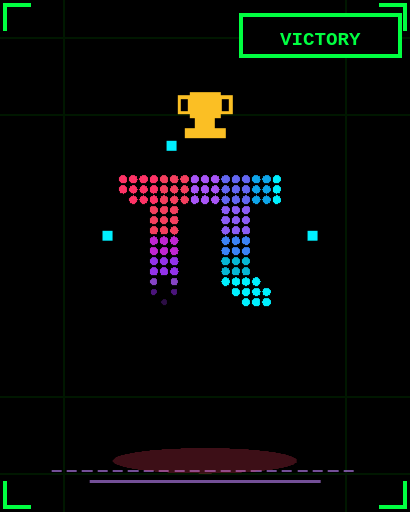
t = 0.00 s
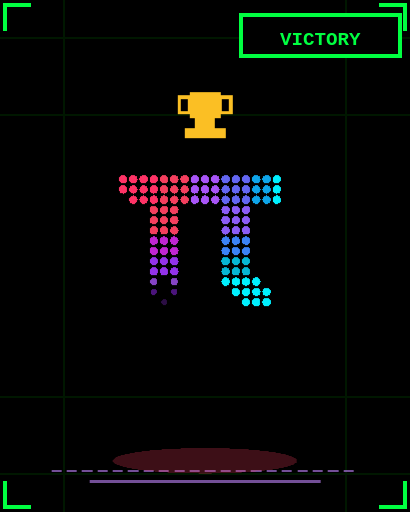
t = 0.80 s
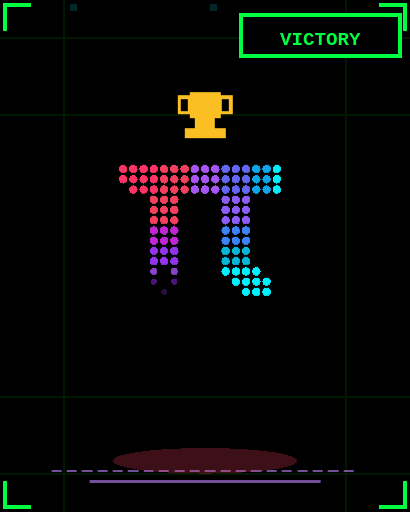
t = 1.00 s
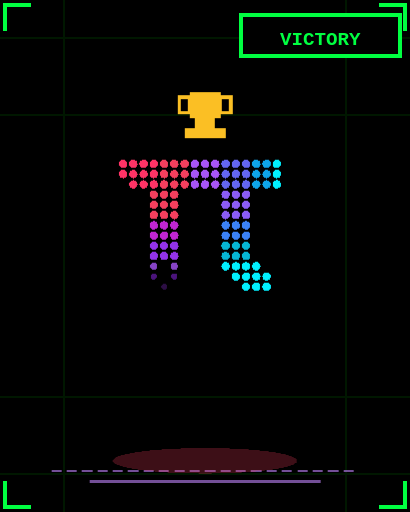
t = 1.20 s
t = 1.60 s: frame unchanged from t = 0.80 s, image omitted
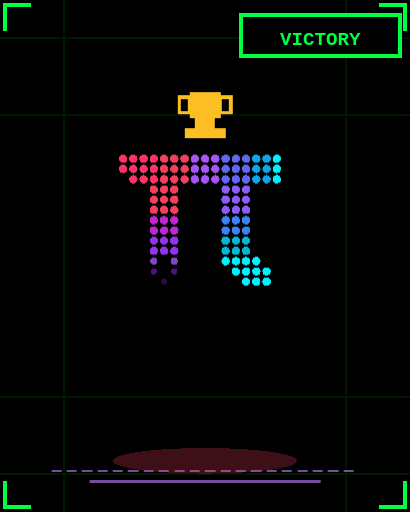
t = 2.00 s

The animated SVG that drew these frames (rendered in a browser with its animation timeline set to each time). Animation: 3 CSS @keyframes rules; one cycle of 2.40 s, repeats indefinitely.

<svg xmlns="http://www.w3.org/2000/svg" viewBox="0 0 160 200" width="100%" height="100%" preserveAspectRatio="none" shape-rendering="crispEdges">
  <defs>
    <linearGradient id="piCrossbarGrad" x1="0%" y1="0%" x2="100%" y2="0%">
      <stop offset="0%" stop-color="#ff3366"/>
      <stop offset="25%" stop-color="#f43f5e"/>
      <stop offset="55%" stop-color="#9333ea"/>
      <stop offset="85%" stop-color="#3b82f6"/>
      <stop offset="100%" stop-color="#00f0ff"/>
    </linearGradient>
    <linearGradient id="piLeftLegGrad" x1="0%" y1="0%" x2="0%" y2="100%">
      <stop offset="0%" stop-color="#f43f5e"/>
      <stop offset="45%" stop-color="#c026d3"/>
      <stop offset="85%" stop-color="#7e22ce"/>
      <stop offset="100%" stop-color="#4c1d95"/>
    </linearGradient>
    <linearGradient id="piRightLegGrad" x1="0%" y1="0%" x2="50%" y2="100%">
      <stop offset="0%" stop-color="#9333ea"/>
      <stop offset="35%" stop-color="#4f46e5"/>
      <stop offset="70%" stop-color="#0284c7"/>
      <stop offset="100%" stop-color="#00f0ff"/>
    </linearGradient>
    <pattern id="piHalftone" x="0" y="0" width="3" height="3" patternUnits="userSpaceOnUse">
      <rect width="3" height="3" fill="#2e1065"/>
      <rect x="0" y="0" width="1.2" height="1.2" fill="#c084fc"/>
      <rect x="1.5" y="1.5" width="1.2" height="1.2" fill="#e879f9"/>
    </pattern>
  </defs>

  <style>
    @keyframes victoryBounce { 0%, 100% { transform: translateY(0px); } 50% { transform: translateY(-8px); } }
    @keyframes sparkleFloat1 { 0% { opacity: 0; transform: translateY(10px) scale(0.6); } 50% { opacity: 1; transform: translateY(-40px) scale(1.1); } 100% { opacity: 0; transform: translateY(-70px) scale(0.6); } }
    @keyframes sparkleFloat2 { 0% { opacity: 0; transform: translateY(10px) scale(0.6); } 50% { opacity: 1; transform: translateY(-40px) scale(1.1); } 100% { opacity: 0; transform: translateY(-70px) scale(0.6); } }

    .mascot-victory { animation: victoryBounce 0.8s steps(4) infinite; transform-origin: 80px 100px; }
    .sparkle-1 { animation: sparkleFloat1 1.6s steps(6) infinite; }
    .sparkle-2 { animation: sparkleFloat2 1.6s steps(6) infinite 0.8s; }
  </style>

  <rect width="160" height="200" fill="#000000"/>

  <!-- Matrix Grid Texture -->
  <g stroke="#003b00" stroke-width="0.75" opacity="0.4">
    <line x1="0" y1="15" x2="160" y2="15"/><line x1="0" y1="45" x2="160" y2="45"/>
    <line x1="0" y1="155" x2="160" y2="155"/><line x1="0" y1="185" x2="160" y2="185"/>
    <line x1="25" y1="0" x2="25" y2="200"/><line x1="135" y1="0" x2="135" y2="200"/>
  </g>

  <!-- Corner Reticles -->
  <g stroke="#00ff41" stroke-width="1.5" fill="none">
    <path d="M2,12 L2,2 L12,2"/><path d="M158,12 L158,2 L148,2"/>
    <path d="M2,188 L2,198 L12,198"/><path d="M158,188 L158,198 L148,198"/>
  </g>

  <!-- Top-Right Combo HUD Badge -->
  <g transform="translate(94, 6)">
    <rect width="62" height="16" fill="#000000" stroke="#00ff41" stroke-width="1.5"/>
    <text x="31" y="11.5" font-family="'Fira Code', monospace" font-size="7.5" font-weight="900" fill="#00ff41" text-anchor="middle">VICTORY</text>
  </g>

  <!-- Confetti / Sparkles -->
  <g class="sparkle-1" fill="#facc15" transform="translate(0, 80)">
    <rect x="25" y="0" width="4" height="4"/><rect x="135" y="0" width="4" height="4"/><rect x="80" y="-30" width="5" height="5"/>
  </g>
  <g class="sparkle-2" fill="#00f0ff" transform="translate(0, 90)">
    <rect x="40" y="0" width="4" height="4"/><rect x="120" y="0" width="4" height="4"/><rect x="65" y="-35" width="4" height="4"/>
  </g>

  <!-- Victory Trophy Floating Over Head -->
  <g transform="translate(70, 36)" fill="#fbbf24">
    <rect x="4" y="0" width="12" height="10"/>
    <rect x="6" y="10" width="8" height="4"/>
    <rect x="2" y="14" width="16" height="4"/>
    <rect x="0" y="2" width="4" height="6" fill="none" stroke="#fbbf24" stroke-width="1.5"/>
    <rect x="16" y="2" width="4" height="6" fill="none" stroke="#fbbf24" stroke-width="1.5"/>
  </g>

  <!-- Ground Levitation Floor -->
  <g opacity="0.6" stroke="#c084fc" stroke-width="1">
    <line x1="20" y1="184" x2="140" y2="184" stroke-dasharray="4,2"/>
    <line x1="35" y1="188" x2="125" y2="188"/>
  </g>
  <ellipse cx="80" cy="180" rx="36" ry="5" fill="#f43f5e" opacity="0.25"/>



  <!-- Pure Dot-Matrix LED Pin Mascot Body (No Eyeballs) -->
  <g class="mascot-victory">
    <circle cx="48" cy="70" r="1.65" fill="#ff3366"/> <circle cx="48" cy="74" r="1.65" fill="#ff3366"/> <circle cx="52" cy="70" r="1.65" fill="#ff3366"/> <circle cx="52" cy="74" r="1.65" fill="#ff3366"/> <circle cx="52" cy="78" r="1.65" fill="#ff3366"/> <circle cx="56" cy="70" r="1.65" fill="#ff3366"/> <circle cx="56" cy="74" r="1.65" fill="#ff3366"/> <circle cx="56" cy="78" r="1.65" fill="#ff3366"/> <circle cx="60" cy="70" r="1.65" fill="#ff3366"/> <circle cx="60" cy="74" r="1.65" fill="#ff3366"/> <circle cx="60" cy="78" r="1.65" fill="#ff3366"/> <circle cx="64" cy="70" r="1.65" fill="#f43f5e"/> <circle cx="64" cy="74" r="1.65" fill="#f43f5e"/> <circle cx="64" cy="78" r="1.65" fill="#f43f5e"/> <circle cx="68" cy="70" r="1.65" fill="#f43f5e"/> <circle cx="68" cy="74" r="1.65" fill="#f43f5e"/> <circle cx="68" cy="78" r="1.65" fill="#f43f5e"/> <circle cx="72" cy="70" r="1.65" fill="#f43f5e"/> <circle cx="72" cy="74" r="1.65" fill="#f43f5e"/> <circle cx="72" cy="78" r="1.65" fill="#f43f5e"/> <circle cx="76" cy="70" r="1.65" fill="#a855f7"/> <circle cx="76" cy="74" r="1.65" fill="#a855f7"/> <circle cx="76" cy="78" r="1.65" fill="#a855f7"/> <circle cx="80" cy="70" r="1.65" fill="#a855f7"/> <circle cx="80" cy="74" r="1.65" fill="#a855f7"/> <circle cx="80" cy="78" r="1.65" fill="#a855f7"/> <circle cx="84" cy="70" r="1.65" fill="#a855f7"/> <circle cx="84" cy="74" r="1.65" fill="#a855f7"/> <circle cx="84" cy="78" r="1.65" fill="#a855f7"/> <circle cx="88" cy="70" r="1.65" fill="#6366f1"/> <circle cx="88" cy="74" r="1.65" fill="#6366f1"/> <circle cx="88" cy="78" r="1.65" fill="#6366f1"/> <circle cx="92" cy="70" r="1.65" fill="#6366f1"/> <circle cx="92" cy="74" r="1.65" fill="#6366f1"/> <circle cx="92" cy="78" r="1.65" fill="#6366f1"/> <circle cx="96" cy="70" r="1.65" fill="#6366f1"/> <circle cx="96" cy="74" r="1.65" fill="#6366f1"/> <circle cx="96" cy="78" r="1.65" fill="#6366f1"/> <circle cx="100" cy="70" r="1.65" fill="#0ea5e9"/> <circle cx="100" cy="74" r="1.65" fill="#0ea5e9"/> <circle cx="100" cy="78" r="1.65" fill="#0ea5e9"/> <circle cx="104" cy="70" r="1.65" fill="#0ea5e9"/> <circle cx="104" cy="74" r="1.65" fill="#0ea5e9"/> <circle cx="104" cy="78" r="1.65" fill="#0ea5e9"/> <circle cx="108" cy="70" r="1.65" fill="#00f0ff"/> <circle cx="108" cy="74" r="1.65" fill="#00f0ff"/> <circle cx="108" cy="78" r="1.65" fill="#00f0ff"/> <circle cx="60" cy="82" r="1.65" fill="#f43f5e"/> <circle cx="64" cy="82" r="1.65" fill="#f43f5e"/> <circle cx="68" cy="82" r="1.65" fill="#f43f5e"/> <circle cx="60" cy="86" r="1.65" fill="#f43f5e"/> <circle cx="64" cy="86" r="1.65" fill="#f43f5e"/> <circle cx="68" cy="86" r="1.65" fill="#f43f5e"/> <circle cx="60" cy="90" r="1.65" fill="#f43f5e"/> <circle cx="64" cy="90" r="1.65" fill="#f43f5e"/> <circle cx="68" cy="90" r="1.65" fill="#f43f5e"/> <circle cx="60" cy="94" r="1.65" fill="#c026d3"/> <circle cx="64" cy="94" r="1.65" fill="#c026d3"/> <circle cx="68" cy="94" r="1.65" fill="#c026d3"/> <circle cx="60" cy="98" r="1.65" fill="#c026d3"/> <circle cx="64" cy="98" r="1.65" fill="#c026d3"/> <circle cx="68" cy="98" r="1.65" fill="#c026d3"/> <circle cx="60" cy="102" r="1.65" fill="#9333ea"/> <circle cx="64" cy="102" r="1.65" fill="#9333ea"/> <circle cx="68" cy="102" r="1.65" fill="#9333ea"/> <circle cx="60" cy="106" r="1.65" fill="#9333ea"/> <circle cx="64" cy="106" r="1.65" fill="#9333ea"/> <circle cx="68" cy="106" r="1.65" fill="#9333ea"/> <circle cx="60" cy="110" r="1.4" fill="#a855f7" opacity="0.8"/> <circle cx="68" cy="110" r="1.4" fill="#a855f7" opacity="0.8"/> <circle cx="60" cy="114" r="1.2" fill="#7e22ce" opacity="0.6"/> <circle cx="68" cy="114" r="1.2" fill="#7e22ce" opacity="0.6"/> <circle cx="64" cy="118" r="1.1" fill="#581c87" opacity="0.5"/> <circle cx="88" cy="82" r="1.65" fill="#8b5cf6"/> <circle cx="92" cy="82" r="1.65" fill="#8b5cf6"/> <circle cx="96" cy="82" r="1.65" fill="#8b5cf6"/> <circle cx="88" cy="86" r="1.65" fill="#8b5cf6"/> <circle cx="92" cy="86" r="1.65" fill="#8b5cf6"/> <circle cx="96" cy="86" r="1.65" fill="#8b5cf6"/> <circle cx="88" cy="90" r="1.65" fill="#8b5cf6"/> <circle cx="92" cy="90" r="1.65" fill="#8b5cf6"/> <circle cx="96" cy="90" r="1.65" fill="#8b5cf6"/> <circle cx="88" cy="94" r="1.65" fill="#3b82f6"/> <circle cx="92" cy="94" r="1.65" fill="#3b82f6"/> <circle cx="96" cy="94" r="1.65" fill="#3b82f6"/> <circle cx="88" cy="98" r="1.65" fill="#3b82f6"/> <circle cx="92" cy="98" r="1.65" fill="#3b82f6"/> <circle cx="96" cy="98" r="1.65" fill="#3b82f6"/> <circle cx="88" cy="102" r="1.65" fill="#06b6d4"/> <circle cx="92" cy="102" r="1.65" fill="#06b6d4"/> <circle cx="96" cy="102" r="1.65" fill="#06b6d4"/> <circle cx="88" cy="106" r="1.65" fill="#06b6d4"/> <circle cx="92" cy="106" r="1.65" fill="#06b6d4"/> <circle cx="96" cy="106" r="1.65" fill="#06b6d4"/> <circle cx="88" cy="110" r="1.65" fill="#00f0ff"/> <circle cx="92" cy="110" r="1.65" fill="#00f0ff"/> <circle cx="96" cy="110" r="1.65" fill="#00f0ff"/> <circle cx="100" cy="110" r="1.65" fill="#00f0ff"/> <circle cx="92" cy="114" r="1.65" fill="#00f0ff"/> <circle cx="96" cy="114" r="1.65" fill="#00f0ff"/> <circle cx="100" cy="114" r="1.65" fill="#00f0ff"/> <circle cx="104" cy="114" r="1.65" fill="#00f0ff"/> <circle cx="96" cy="118" r="1.65" fill="#00f0ff"/> <circle cx="100" cy="118" r="1.65" fill="#00f0ff"/> <circle cx="104" cy="118" r="1.65" fill="#00f0ff"/>
  </g>
</svg>
